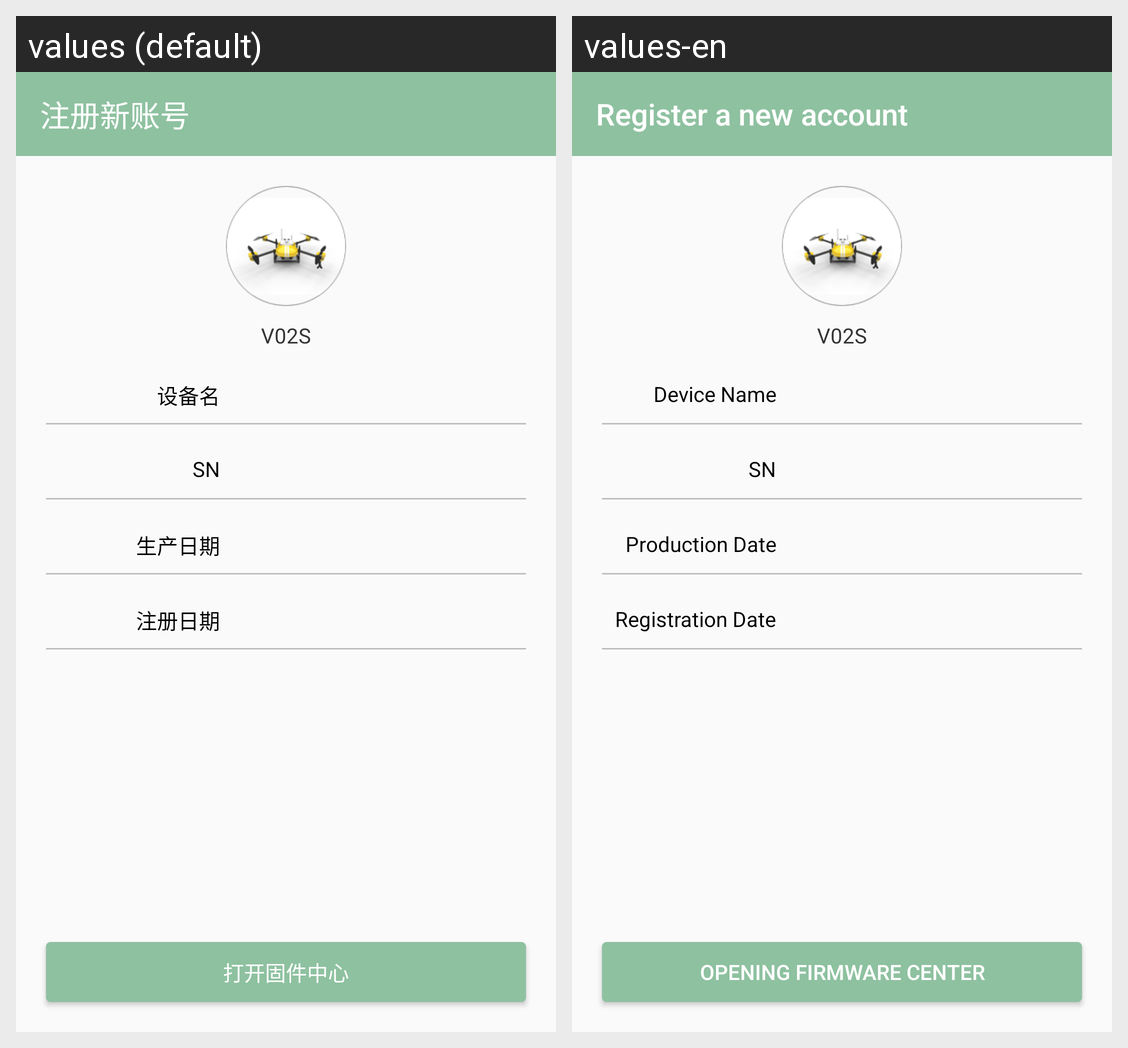

The Android screen above is rendered under two locales of the same app. Produce the string resources it draws, with the default and per-locale values.
Android screen res/layout/activity_device_detail.xml rendered under 2 locales, left to right: values (default), values-en. Device: Nexus 5 (rendered at 1080×1920; each locale shown at half size, 540×960, under a caption strip naming it); theme AppTheme.
Strings drawn on this screen, with the default value and each locale's value (text and hints the layout hard-codes, and strings that could not be matched under every locale, appear in the picture but are not listed):

title_activity_regist_account
  values: 注册新账号
  values-en: Register a new account

DeviceManagerActivity_tv7
  values: 设备名
  values-en: Device Name

DeviceManagerActivity_tv8
  values: 生产日期
  values-en: Production Date

DeviceManagerActivity_tv9
  values: 注册日期
  values-en: Registration Date

DeviceManagerActivity_tv10
  values: 打开固件中心
  values-en: Opening Firmware Center
